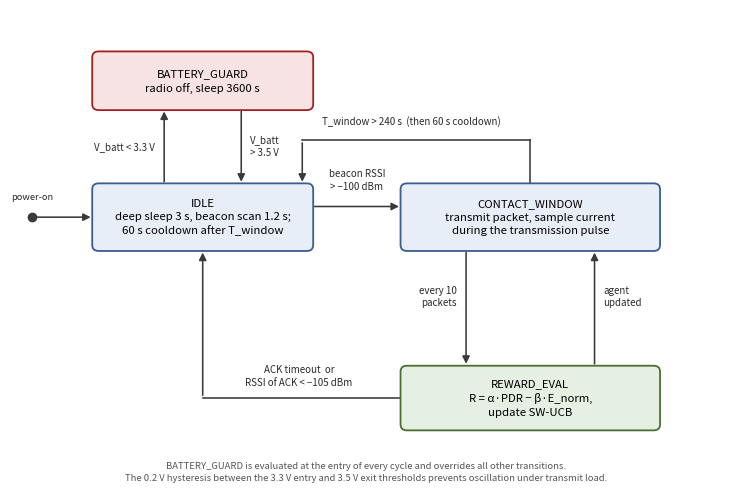
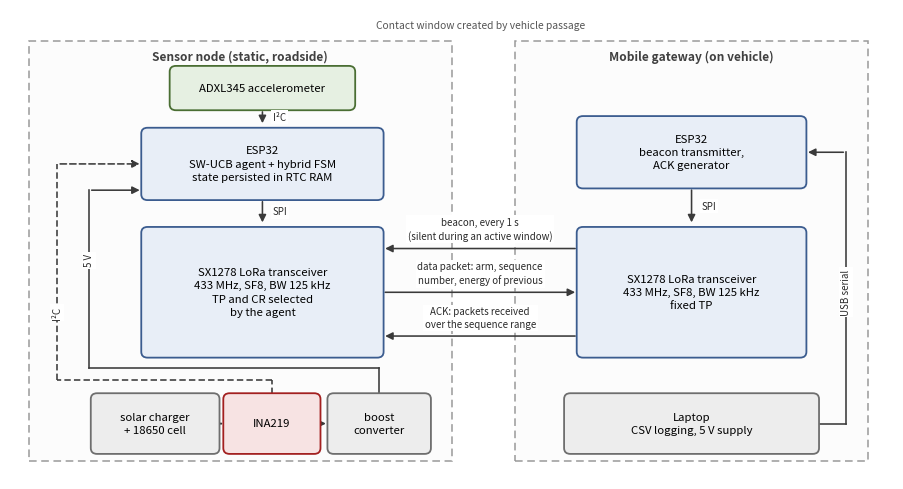

Python code for these plots, in order:
"""Gambar untuk artikel Smart Techno (Primakara University).

Menghasilkan Figure 1 (blok arsitektur sistem) dan Figure 2 (FSM) yang diminta
pada Catatan Perbaikan Naskah Bagian C. Label berbahasa Inggris mengikuti naskah
artikel, berbeda dari diagram tesis pada buat_diagram.py yang berbahasa Indonesia.

Nilai parameter pada gambar diambil dari node/src/config/params.h dan
protocol.h, bukan dari nilai acuan Panduan HIL yang sudah digantikan.

Pemakaian:
    python buat_gambar_jurnal.py --keluaran ../../TESIS/jurnal/gambar
"""

import argparse
import os

import matplotlib
matplotlib.use("Agg")
import matplotlib.pyplot as plt
from matplotlib.patches import FancyBboxPatch, FancyArrowPatch, Rectangle

# Palet dijaga tetap terbaca saat dicetak hitam-putih: nilai keabuan isi
# berbeda jelas antar-jenis, sehingga peran kotak tidak bergantung pada warna.
WARNA = {
    "proses":   ("#E8EEF7", "#3B5C8F"),
    "sorot":    ("#F7E3E3", "#A32020"),
    "data":     ("#E6F0E2", "#4A6E33"),
    "terminal": ("#EDEDED", "#6E6E6E"),
}
FONT = 8.2
FONT_LABEL = 7.0


def kanvas(lebar, tinggi, xlim, ylim):
    fig, ax = plt.subplots(figsize=(lebar, tinggi))
    ax.set_xlim(*xlim)
    ax.set_ylim(*ylim)
    ax.axis("off")
    return fig, ax


def kotak(ax, cx, cy, w, h, teks, jenis="proses", font=FONT):
    isi, garis = WARNA[jenis]
    ax.add_patch(FancyBboxPatch(
        (cx - w / 2, cy - h / 2), w, h,
        boxstyle="round,pad=0.02,rounding_size=0.10",
        facecolor=isi, edgecolor=garis, linewidth=1.3, zorder=3))
    ax.text(cx, cy, teks, ha="center", va="center", fontsize=font,
            zorder=4, linespacing=1.42)


def wadah(ax, x0, y0, x1, y1, judul):
    ax.add_patch(Rectangle(
        (x0, y0), x1 - x0, y1 - y0, facecolor="#FCFCFC",
        edgecolor="#9A9A9A", linewidth=1.1, linestyle=(0, (5, 3)), zorder=1))
    ax.text((x0 + x1) / 2, y1 - 0.26, judul, ha="center", va="center",
            fontsize=FONT + 0.4, fontweight="bold", color="#404040", zorder=2)


def panah(ax, dari, ke, gaya="-", warna="#3A3A3A"):
    ax.add_patch(FancyArrowPatch(
        dari, ke, arrowstyle="-|>", mutation_scale=11,
        linewidth=1.15, color=warna, linestyle=gaya, zorder=2))


def jalur(ax, titik, gaya="-", warna="#3A3A3A"):
    """Panah bersiku sepanjang daftar titik; kepala panah di ruas terakhir."""
    for i in range(len(titik) - 2):
        ax.plot([titik[i][0], titik[i + 1][0]],
                [titik[i][1], titik[i + 1][1]],
                color=warna, linewidth=1.15, linestyle=gaya, zorder=2)
    panah(ax, titik[-2], titik[-1], gaya=gaya, warna=warna)


def label(ax, x, y, teks, ha="center", va="center", font=FONT_LABEL,
          warna="#2A2A2A", rotasi=0):
    ax.text(x, y, teks, ha=ha, va=va, fontsize=font, color=warna,
            rotation=rotasi, zorder=5, linespacing=1.35,
            bbox=dict(facecolor="white", edgecolor="none", pad=1.4))


def simpan(fig, folder, nama):
    os.makedirs(folder, exist_ok=True)
    jalur_berkas = os.path.join(folder, nama)
    fig.savefig(jalur_berkas, dpi=300, bbox_inches="tight", facecolor="white")
    plt.close(fig)
    print(f"  {nama}")


# ===================================================================
# Figure 2: Hybrid FSM supervisory control
# ===================================================================
def figure_fsm(folder):
    fig, ax = kanvas(9.2, 6.2, (-0.5, 10.6), (-0.55, 7.5))

    kotak(ax, 2.5, 6.3, 3.4, 0.95,
          "BATTERY_GUARD\nradio off, sleep 3600 s", "sorot")
    kotak(ax, 2.5, 4.0, 3.4, 1.10,
          "IDLE\ndeep sleep 3 s, beacon scan 1.2 s;\n60 s cooldown after T_window", "proses")
    kotak(ax, 7.6, 4.0, 4.0, 1.10,
          "CONTACT_WINDOW\ntransmit packet, sample current\n"
          "during the transmission pulse", "proses")
    kotak(ax, 7.6, 0.95, 4.0, 1.05,
          "REWARD_EVAL\nR = α·PDR − β·E_norm,\n"
          "update SW-UCB", "data")

    # Masuk sistem
    ax.plot([-0.15], [4.0], marker="o", markersize=6, color="#3A3A3A",
            zorder=4)
    panah(ax, (-0.15, 4.0), (0.8, 4.0))
    label(ax, -0.15, 4.34, "power-on", font=FONT_LABEL - 0.3)

    # Baterai
    panah(ax, (1.9, 4.55), (1.9, 5.83))
    label(ax, 1.76, 5.19, "V_batt < 3.3 V", ha="right")
    panah(ax, (3.1, 5.83), (3.1, 4.55))
    label(ax, 3.24, 5.19, "V_batt\n> 3.5 V", ha="left")

    # Deteksi kontak
    panah(ax, (4.2, 4.18), (5.6, 4.18))
    label(ax, 4.9, 4.62, "beacon RSSI\n> −100 dBm")

    # Siklus evaluasi
    panah(ax, (6.6, 3.45), (6.6, 1.48))
    label(ax, 6.46, 2.66, "every 10\npackets", ha="right")
    panah(ax, (8.6, 1.48), (8.6, 3.45))
    label(ax, 8.74, 2.66, "agent\nupdated", ha="left")

    # Keluar jendela kontak. Arahan Pembimbing I 2 Nov 2026 (B.3): ACK timeout dan
    # RSSI ACK diperiksa di REWARD_EVAL; hanya batas waktu jendela yang keluar dari
    # CONTACT_WINDOW, lalu cooldown 60 s. Label memakai T_window, bukan t milik agen.
    jalur(ax, [(5.6, 0.95), (2.5, 0.95), (2.5, 3.45)])
    label(ax, 4.0, 1.32, "ACK timeout  or\nRSSI of ACK < −105 dBm")
    jalur(ax, [(7.6, 4.55), (7.6, 5.30), (4.05, 5.30), (4.05, 4.55)])
    label(ax, 5.75, 5.62, "T_window > 240 s  (then 60 s cooldown)")

    label(ax, 5.05, -0.30,
          "BATTERY_GUARD is evaluated at the entry of every cycle and "
          "overrides all other transitions.\nThe 0.2 V hysteresis between the "
          "3.3 V entry and 3.5 V exit thresholds prevents oscillation under "
          "transmit load.",
          font=FONT_LABEL - 0.2, warna="#555555")

    simpan(fig, folder, "Figure2_FSM.png")


# ===================================================================
# Figure 1: System architecture block diagram
# ===================================================================
def figure_arsitektur(folder):
    fig, ax = kanvas(11.4, 6.1, (0.0, 14.0), (0.2, 8.25))

    wadah(ax, 0.3, 0.5, 7.0, 7.7, "Sensor node (static, roadside)")
    wadah(ax, 8.0, 0.5, 13.6, 7.7, "Mobile gateway (on vehicle)")

    # --- Node: rantai logika di tengah, rantai daya di baris bawah ---
    kotak(ax, 4.0, 6.90, 2.9, 0.72, "ADXL345 accelerometer", "data")
    kotak(ax, 4.0, 5.60, 3.8, 1.20,
          "ESP32\nSW-UCB agent + hybrid FSM\nstate persisted in RTC RAM")
    kotak(ax, 4.0, 3.40, 3.8, 2.20,
          "SX1278 LoRa transceiver\n433 MHz, SF8, BW 125 kHz\n"
          "TP and CR selected\nby the agent")
    kotak(ax, 2.30, 1.15, 2.00, 1.00, "solar charger\n+ 18650 cell",
          "terminal")
    kotak(ax, 4.15, 1.15, 1.50, 1.00, "INA219", "sorot")
    # Tanpa nama modul: rantai catu daya menunggu keputusan D19 (arahan B.3).
    kotak(ax, 5.85, 1.15, 1.60, 1.00, "boost\nconverter", "terminal")

    panah(ax, (4.0, 6.54), (4.0, 6.25))
    label(ax, 4.16, 6.40, "I²C", ha="left")
    panah(ax, (4.0, 5.00), (4.0, 4.55))
    label(ax, 4.16, 4.78, "SPI", ha="left")
    panah(ax, (3.30, 1.15), (3.40, 1.15))
    panah(ax, (4.90, 1.15), (5.05, 1.15))

    # Rel 5 V dan jalur I2C sensor arus, lewat koridor kiri
    jalur(ax, [(5.85, 1.65), (5.85, 2.10), (1.25, 2.10), (1.25, 5.15),
               (2.10, 5.15)])
    label(ax, 1.25, 3.95, "5 V", rotasi=90)
    jalur(ax, [(4.15, 1.65), (4.15, 1.90), (0.75, 1.90), (0.75, 5.60),
               (2.10, 5.60)], gaya=(0, (4, 2)))
    label(ax, 0.75, 3.05, "I²C", rotasi=90)

    # --- Gateway ---
    kotak(ax, 10.8, 5.80, 3.6, 1.20,
          "ESP32\nbeacon transmitter,\nACK generator")
    kotak(ax, 10.8, 3.40, 3.6, 2.20,
          "SX1278 LoRa transceiver\n433 MHz, SF8, BW 125 kHz\nfixed TP")
    kotak(ax, 10.8, 1.15, 4.0, 1.00,
          "Laptop\nCSV logging, 5 V supply", "terminal")

    panah(ax, (10.8, 5.20), (10.8, 4.55))
    label(ax, 10.96, 4.88, "SPI", ha="left")
    jalur(ax, [(12.80, 1.15), (13.25, 1.15), (13.25, 5.80), (12.60, 5.80)])
    label(ax, 13.25, 3.40, "USB serial", rotasi=90)

    # --- Kanal LoRa ---
    panah(ax, (9.00, 4.15), (5.90, 4.15))
    label(ax, 7.45, 4.48, "beacon, every 1 s\n(silent during an active window)")
    panah(ax, (5.90, 3.40), (9.00, 3.40))
    label(ax, 7.45, 3.72, "data packet: arm, sequence\n"
                          "number, energy of previous")
    panah(ax, (9.00, 2.65), (5.90, 2.65))
    label(ax, 7.45, 2.96, "ACK: packets received\nover the sequence range")

    label(ax, 7.45, 7.98, "Contact window created by vehicle passage",
          font=FONT_LABEL + 0.4, warna="#555555")

    simpan(fig, folder, "Figure1_Architecture.png")


def main():
    p = argparse.ArgumentParser()
    p.add_argument("--keluaran", default="gambar_jurnal")
    a = p.parse_args()
    print(f"Gambar artikel -> {a.keluaran}")
    figure_fsm(a.keluaran)
    figure_arsitektur(a.keluaran)


if __name__ == "__main__":
    main()
